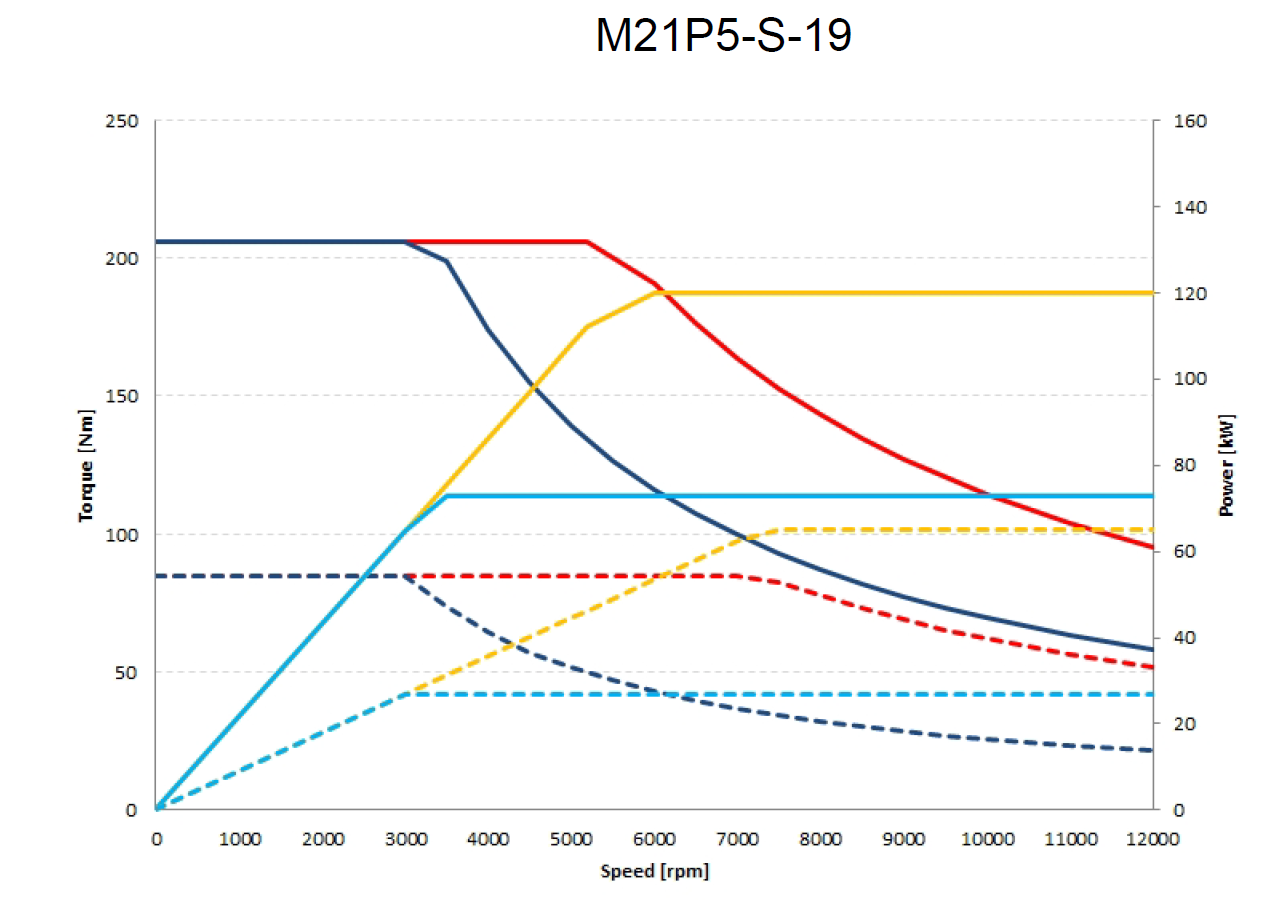

Data behind this chart, as committed beside it:
rpm, M21-P5-360V, , rpm, M21-P5-360V, M21-P5-600V, , rpm, M21-P5-600V
53.35, 85.44, , 0, 85, 85, , 5350, 85
205.8, 85.15, , 500, 85, 85, , 5482, 84.96
306.1, 85.19, , 1000, 85, 85, , 5615, 84.95
486.7, 85.19, , 1500, 85, 85, , 5807, 84.98
611.9, 85.13, , 2000, 85, 85, , 5940, 84.91
751.5, 85.19, , 2500, 85, 85, , 6050, 84.89
904, 85.12, , 3000, 85, 85, , 6265, 84.96
1004, 85.16, , 3500, 62.86, 85, , 6390, 84.92
1185, 85.16, , 4000, 59.95, 85, , 6530, 84.93
1317, 85.11, , 4500, 57.04, 85, , 6682, 84.94
1450, 85.15, , 5000, 54.13, 85, , 6783, 84.92
1642, 85.14, , 5500, 51.22, 85, , 6963, 84.93
1768, 85.08, , 6000, 48.31, 85, , 7095, 84.38
1907, 85.14, , 6500, 45.4, 85, , 7228, 83.8
2060, 85.08, , 6740, 44.01, 85, , 7420, 82.82
2160, 85.11, , 7500, 39.59, 80.57, , 7553, 82.04
2341, 85.11, , 8000, 36.68, 77.13, , 7679, 80.92
2476, 84.9, , 8500, 33.77, 73.69, , 7866, 79.1
2608, 85.32, , 9000, 30.86, 70.25, , 8005, 77.79
2798, 85.09, , 9500, 27.95, 66.81, , 8124, 76.77
2923, 84.99, , 10000, 25.04, 63.37, , 8311, 74.95
3057, 83.83, , 10500, 22.13, 59.93, , 8450, 73.68
3219, 80.07, , 11000, 19.22, 56.49, , 8570, 72.7
3369, 76.81, , 11500, 16.31, 53.04, , 8756, 71.13
3466, 74.71, , 12000, 13.4, 49.6, , 8896, 70.04
3616, 71.78, , 12500, 10.5, 46.16, , 9009, 69.06
3796, 68.39, , , , , , 9201, 67.51
3946, 65.59, , , , , , 9341, 66.4
4037, 64.19, , , , , , 9460, 65.44
4205, 61.63, , , , , , 9647, 64.21
4398, 58.58, , , , , , 9779, 63.51
4540, 56.71, , , , , , 9911, 62.71
4650, 55.61, , , , , , 10104, 61.51
4843, 53.56, , , , , , 10236, 60.84
4995, 51.89, , , , , , 10363, 60.06
5090, 51.09, , , , , , 10561, 58.93
5276, 49.38, , , , , , 10701, 58.06
5419, 48.01, , , , , , 10820, 57.42
5529, 47.04, , , , , , 11007, 56.29
5721, 45.18, , , , , , 11139, 55.7
5864, 44.2, , , , , , 11271, 55.11
5980, 43.52, , , , , , 11464, 54.17
6167, 42.4, , , , , , 11596, 53.6
6302, 41.52, , , , , , 11723, 52.98
6431, 40.91, , , , , , 11921, 52.04
6612, 39.02, , , , , , 11999, 51.59
6744, 38.3, , , , , , , 
6871, 37.58, , , , , , , 
7069, 36.42, , , , , , , 
7209, 35.8, , , , , , , 
7328, 35.23, , , , , , , 
7515, 34.38, , , , , , , 
7640, 33.82, , , , , , , 
7779, 33.15, , , , , , , 
7984, 32.23, , , , , , , 
8124, 31.7, , , , , , , 
8249, 31.27, , , , , , , 
8441, 30.55, , , , , , , 
8581, 30.09, , , , , , , 
8700, 29.72, , , , , , , 
... 21 more rows
